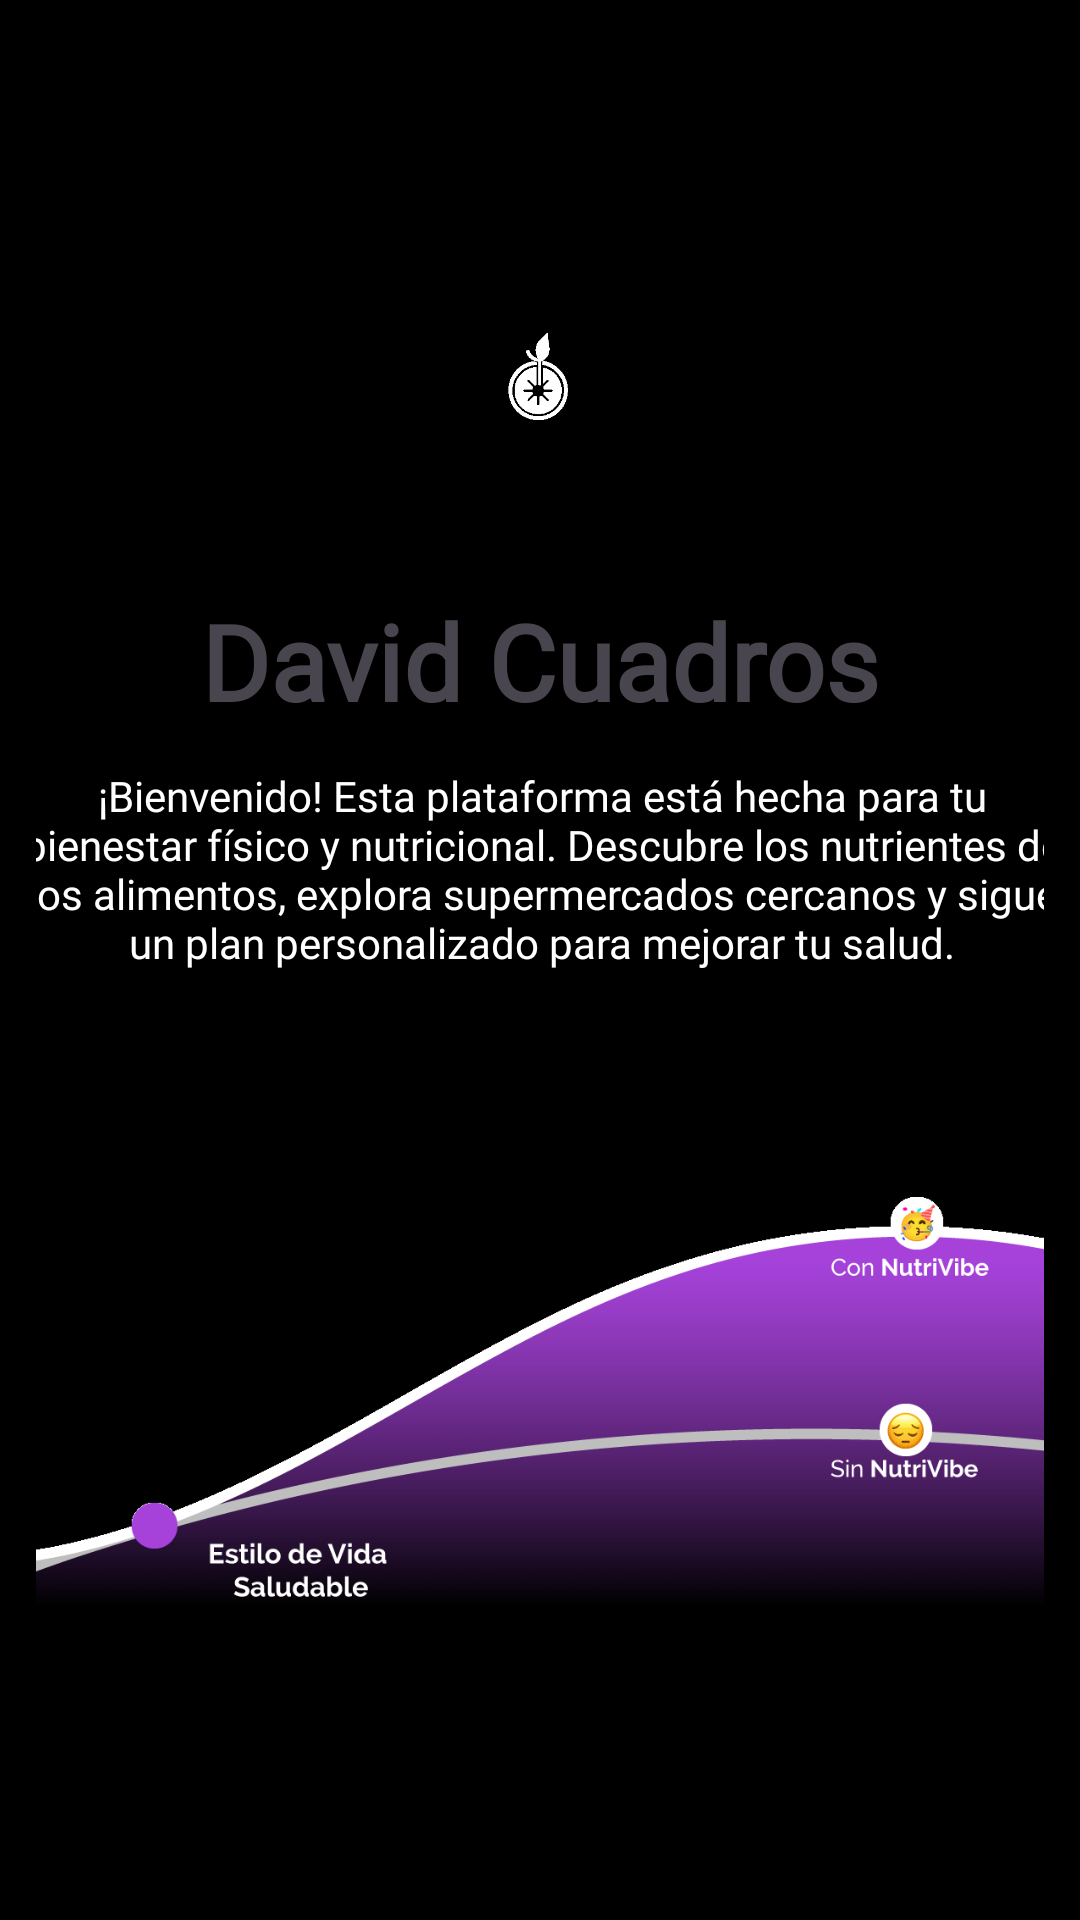

Write the Android layout XML for this screen, with the resource values it uses.
<!-- AndroidManifest.xml: application theme Theme.Proyecto -->
<!-- res/layout/activity_home.xml -->
<?xml version="1.0" encoding="utf-8"?>
<androidx.constraintlayout.widget.ConstraintLayout xmlns:android="http://schemas.android.com/apk/res/android"
    xmlns:app="http://schemas.android.com/apk/res-auto"
    xmlns:tools="http://schemas.android.com/tools"
    android:id="@+id/main"
    android:layout_width="match_parent"
    android:layout_height="match_parent"
    tools:context=".Home"
    android:padding="12dp"
    android:background="@color/black">


    <TextView
        android:id="@+id/textNombre"
        android:layout_width="wrap_content"
        android:layout_height="wrap_content"
        android:layout_marginTop="48dp"
        android:fontFamily="@font/satoshi"
        android:textStyle="bold"
        android:text="David Cuadros"
        android:textSize="35dp"
        app:layout_constraintEnd_toEndOf="parent"
        app:layout_constraintStart_toStartOf="parent"
        app:layout_constraintTop_toBottomOf="@+id/imageView4" />

    <TextView
        android:id="@+id/textView6"
        android:layout_width="350dp"
        android:layout_height="wrap_content"
        android:layout_marginTop="12dp"
        android:fontFamily="@font/thinregular"
        android:gravity="center"
        android:text="¡Bienvenido! Esta plataforma está hecha para tu bienestar físico y nutricional. Descubre los nutrientes de los alimentos, explora supermercados cercanos y sigue un plan personalizado para mejorar tu salud."
        android:textColor="@color/white"
        app:layout_constraintEnd_toEndOf="parent"
        app:layout_constraintHorizontal_bias="0.486"
        app:layout_constraintStart_toStartOf="parent"
        app:layout_constraintTop_toBottomOf="@+id/textNombre" />

    <ImageView
        android:id="@+id/imageView2"
        android:layout_width="match_parent"
        android:layout_height="197dp"
        android:layout_marginTop="48dp"
        app:layout_constraintEnd_toEndOf="parent"
        app:layout_constraintHorizontal_bias="0.0"
        app:layout_constraintStart_toStartOf="parent"
        app:layout_constraintTop_toBottomOf="@+id/textView6"
        app:srcCompat="@drawable/homeimagen" />

    <Button
        android:id="@+id/buttonHome"
        android:layout_width="wrap_content"
        android:layout_height="wrap_content"
        android:layout_marginTop="60dp"
        android:text="Empieza ya"
        app:layout_constraintEnd_toEndOf="parent"
        app:layout_constraintStart_toStartOf="parent"
        app:layout_constraintTop_toBottomOf="@+id/imageView2" />

    <ImageView
        android:id="@+id/imageView4"
        android:layout_width="142dp"
        android:layout_height="45dp"
        android:layout_marginTop="92dp"
        app:layout_constraintEnd_toEndOf="parent"
        app:layout_constraintHorizontal_bias="0.497"
        app:layout_constraintStart_toStartOf="parent"
        app:layout_constraintTop_toTopOf="parent"
        app:srcCompat="@drawable/logoultimo" />
</androidx.constraintlayout.widget.ConstraintLayout>
<!-- resources referenced by this layout -->
<resources>
  <color name="black">#FF000000</color>
  <color name="white">#FFFFFFFF</color>
  <!-- drawable homeimagen: png bitmap (drawable, 15962 bytes) -->
  <!-- drawable logoultimo: png bitmap (drawable, 1099 bytes) -->
  <style name="Theme.Proyecto" parent="Base.Theme.Proyecto" />
  <style name="Base.Theme.Proyecto" parent="Theme.Material3.DayNight.NoActionBar">
          
          <item name="colorPrimary">@color/verde</item> --&gt;
      </style>
  <color name="verde">#51C43D</color>
</resources>
